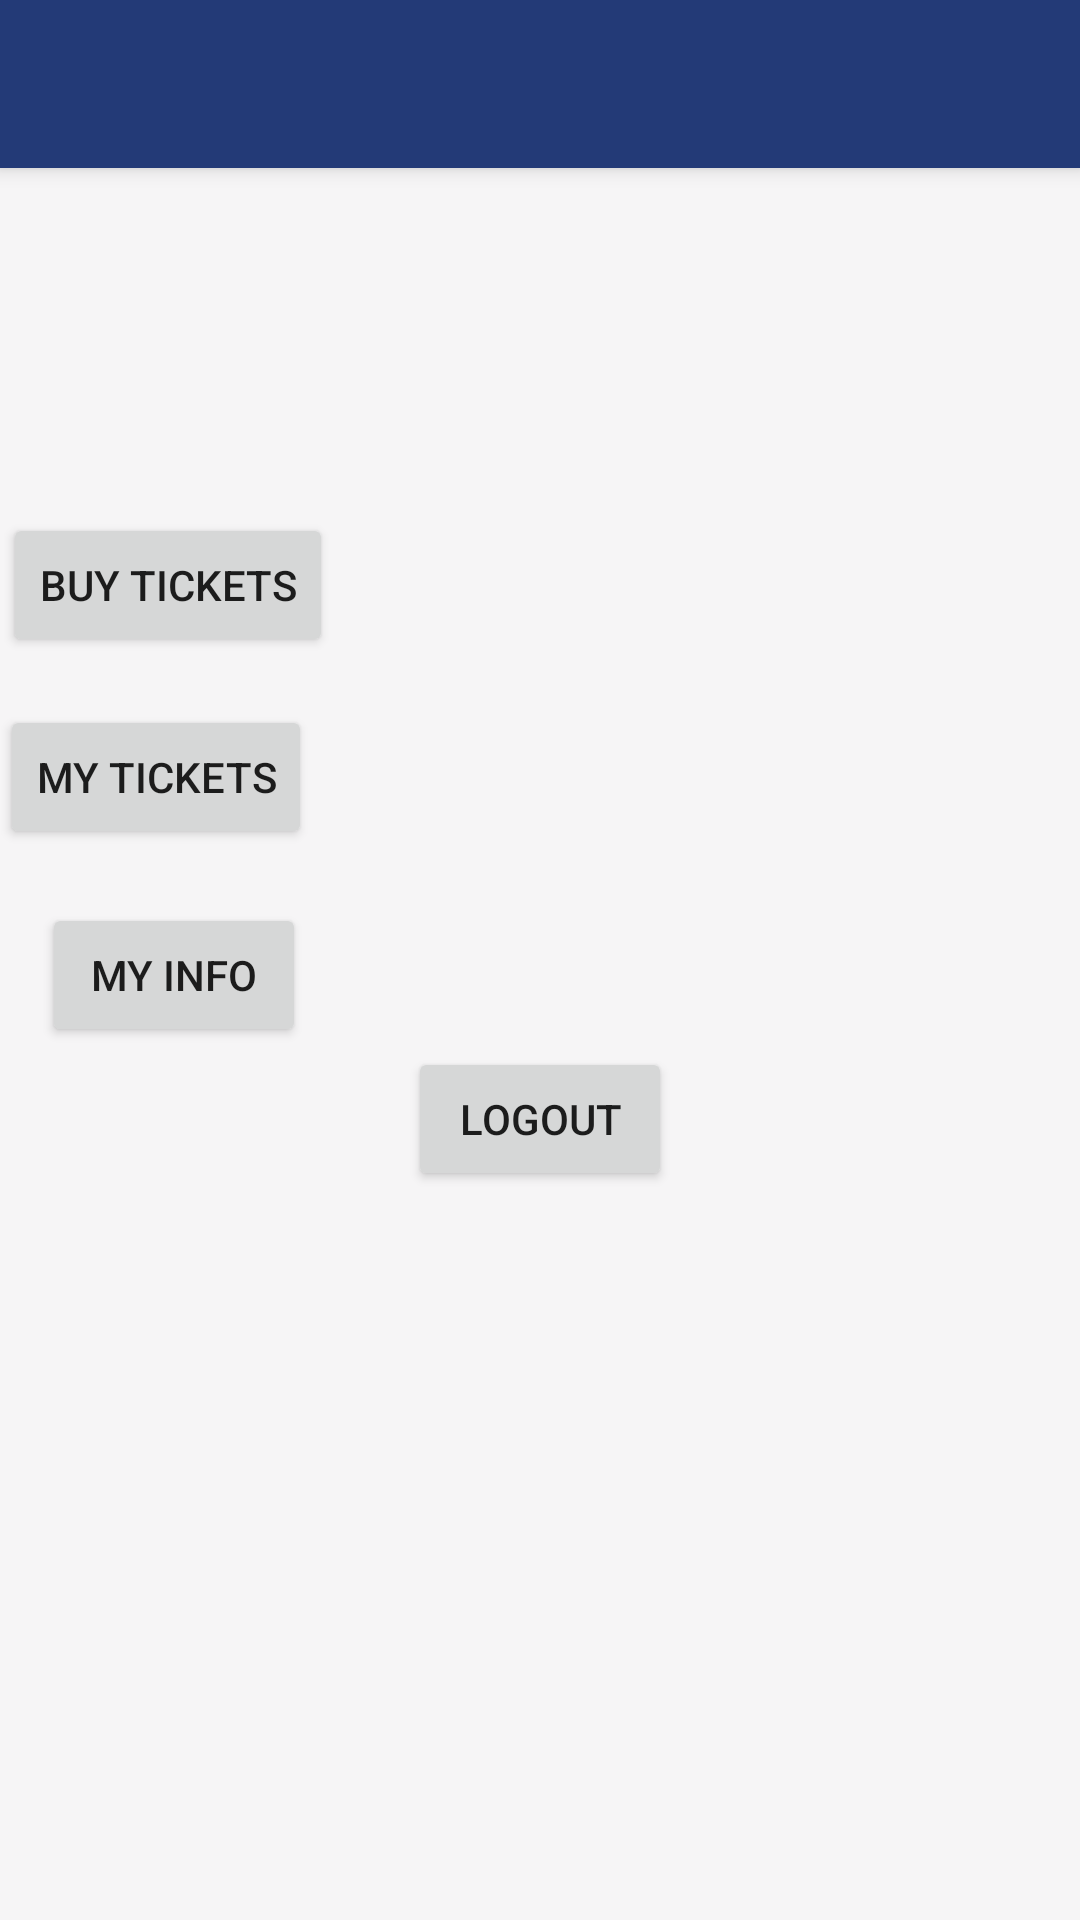

The Android layout XML behind this screen, and the referenced resources:
<!-- AndroidManifest.xml: application theme Theme.AppCompat.Light.NoActionBar -->
<!-- res/layout/activity_home.xml -->
<?xml version="1.0" encoding="utf-8"?>
<LinearLayout xmlns:android="http://schemas.android.com/apk/res/android"
    android:layout_width="match_parent"
    android:layout_height="match_parent"
    android:orientation="vertical"
    xmlns:tools="http://schemas.android.com/tools"
    xmlns:app="http://schemas.android.com/apk/res-auto"
    tools:context="edu.brandeis.cs.example.brandeisticketingsystem.HomeActivity"
    android:background="@color/grey">

    <android.support.v7.widget.Toolbar
        android:id="@+id/my_toolbar"
        android:layout_width="match_parent"
        android:layout_height="?attr/actionBarSize"
        android:background="@color/colorPrimary"
        android:elevation="4dp"
        android:theme="@style/ThemeOverlay.AppCompat"
        app:popupTheme="@style/ThemeOverlay.AppCompat"
        />

    <Button
        android:id="@+id/events_button"
        android:layout_width="wrap_content"
        android:layout_height="wrap_content"
        android:layout_marginStart="1dp"
        android:layout_marginLeft="1dp"
        android:layout_marginTop="115dp"
        android:text="@string/view_events_button"
        app:layout_constraintStart_toStartOf="@+id/tickets_button"
        app:layout_constraintTop_toTopOf="parent" />

    <Button
        android:id="@+id/tickets_button"
        android:layout_width="wrap_content"
        android:layout_height="wrap_content"
        android:layout_marginTop="16dp"
        android:text="@string/view_tickets_button"
        app:layout_constraintEnd_toEndOf="parent"
        app:layout_constraintStart_toStartOf="parent"
        app:layout_constraintTop_toBottomOf="@+id/events_button" />

    <Button
        android:id="@+id/button3"
        android:layout_width="wrap_content"
        android:layout_height="wrap_content"
        android:layout_marginStart="14dp"
        android:layout_marginLeft="14dp"
        android:layout_marginTop="18dp"
        android:text="@string/my_info_button"
        app:layout_constraintStart_toStartOf="@+id/tickets_button"
        app:layout_constraintTop_toBottomOf="@+id/tickets_button" />

    <Button
        android:id="@+id/signOutButton"
        android:text = "Logout"
        android:layout_width="wrap_content"
        android:layout_height="wrap_content"
        android:layout_gravity="center" />

</LinearLayout>
<!-- resources referenced by this layout -->
<resources>
  <color name="colorPrimary">#233a77</color>
  <color name="grey">#f6f5f6</color>
  <string name="my_info_button">My info</string>
  <string name="view_events_button">Buy Tickets</string>
  <string name="view_tickets_button">My Tickets</string>
</resources>
